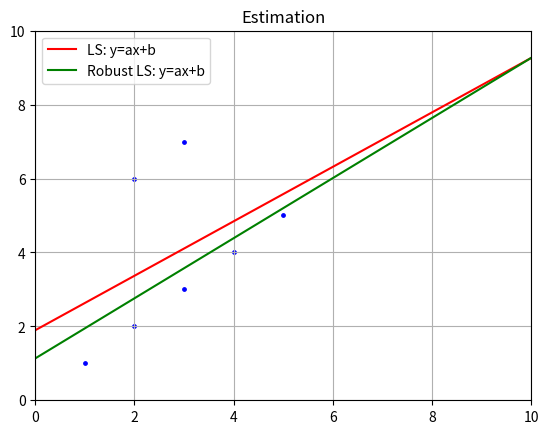

Write the Python code that produced this figure.
import numpy as np
import matplotlib.pyplot as plt
import random

PLOT_ALL_ITER = False

'''Random input to save time'''
def rtuple(minx, maxx, miny, maxy):
    return (random.uniform(minx, maxx), random.uniform(miny, maxy))
inputs = [(1*i, 1*i) for i in range(1, 6)] + [(2, 6), (3, 7)]

'''Explicit function: y=ax+b'''
A = np.array([(x, 1) for x, _ in inputs])
Y = np.array([y for _, y in inputs]).T
# EP = np.matmul(np.matmul(np.linalg.inv(np.matmul(A.T, A)), A.T), Y)
EP = np.matmul(np.linalg.pinv(A), Y)

'''Plot'''
x = np.linspace(0, 10, 10)
Ey = EP[0]*x + EP[1]
plt.plot(x, Ey, '-r', label='LS: y=ax+b')

'''Residual Explicit function: y=ax+b'''
for i in range(1, 10):
    r = Y - np.matmul(A, EP)
    w = 1 / (abs(r) / 1.3398 + 1)
    EP = np.matmul(np.matmul(np.linalg.inv(np.matmul(A.T * w, A)), A.T), w * Y)

    if PLOT_ALL_ITER:
        Ey = EP[0]*x + EP[1]
        plt.plot(x, Ey, label=f'Robust LS: y=ax+b, iter: {i}')

if not PLOT_ALL_ITER:
    Ey = EP[0]*x + EP[1]
    plt.plot(x, Ey, '-g', label='Robust LS: y=ax+b')

plt.scatter([i for i, _ in inputs], [i for _, i in inputs], s=6, color='b')
plt.title('Estimation')
plt.legend()
plt.grid()
plt.xlim([0, 10])
plt.ylim([0, 10])
plt.show()